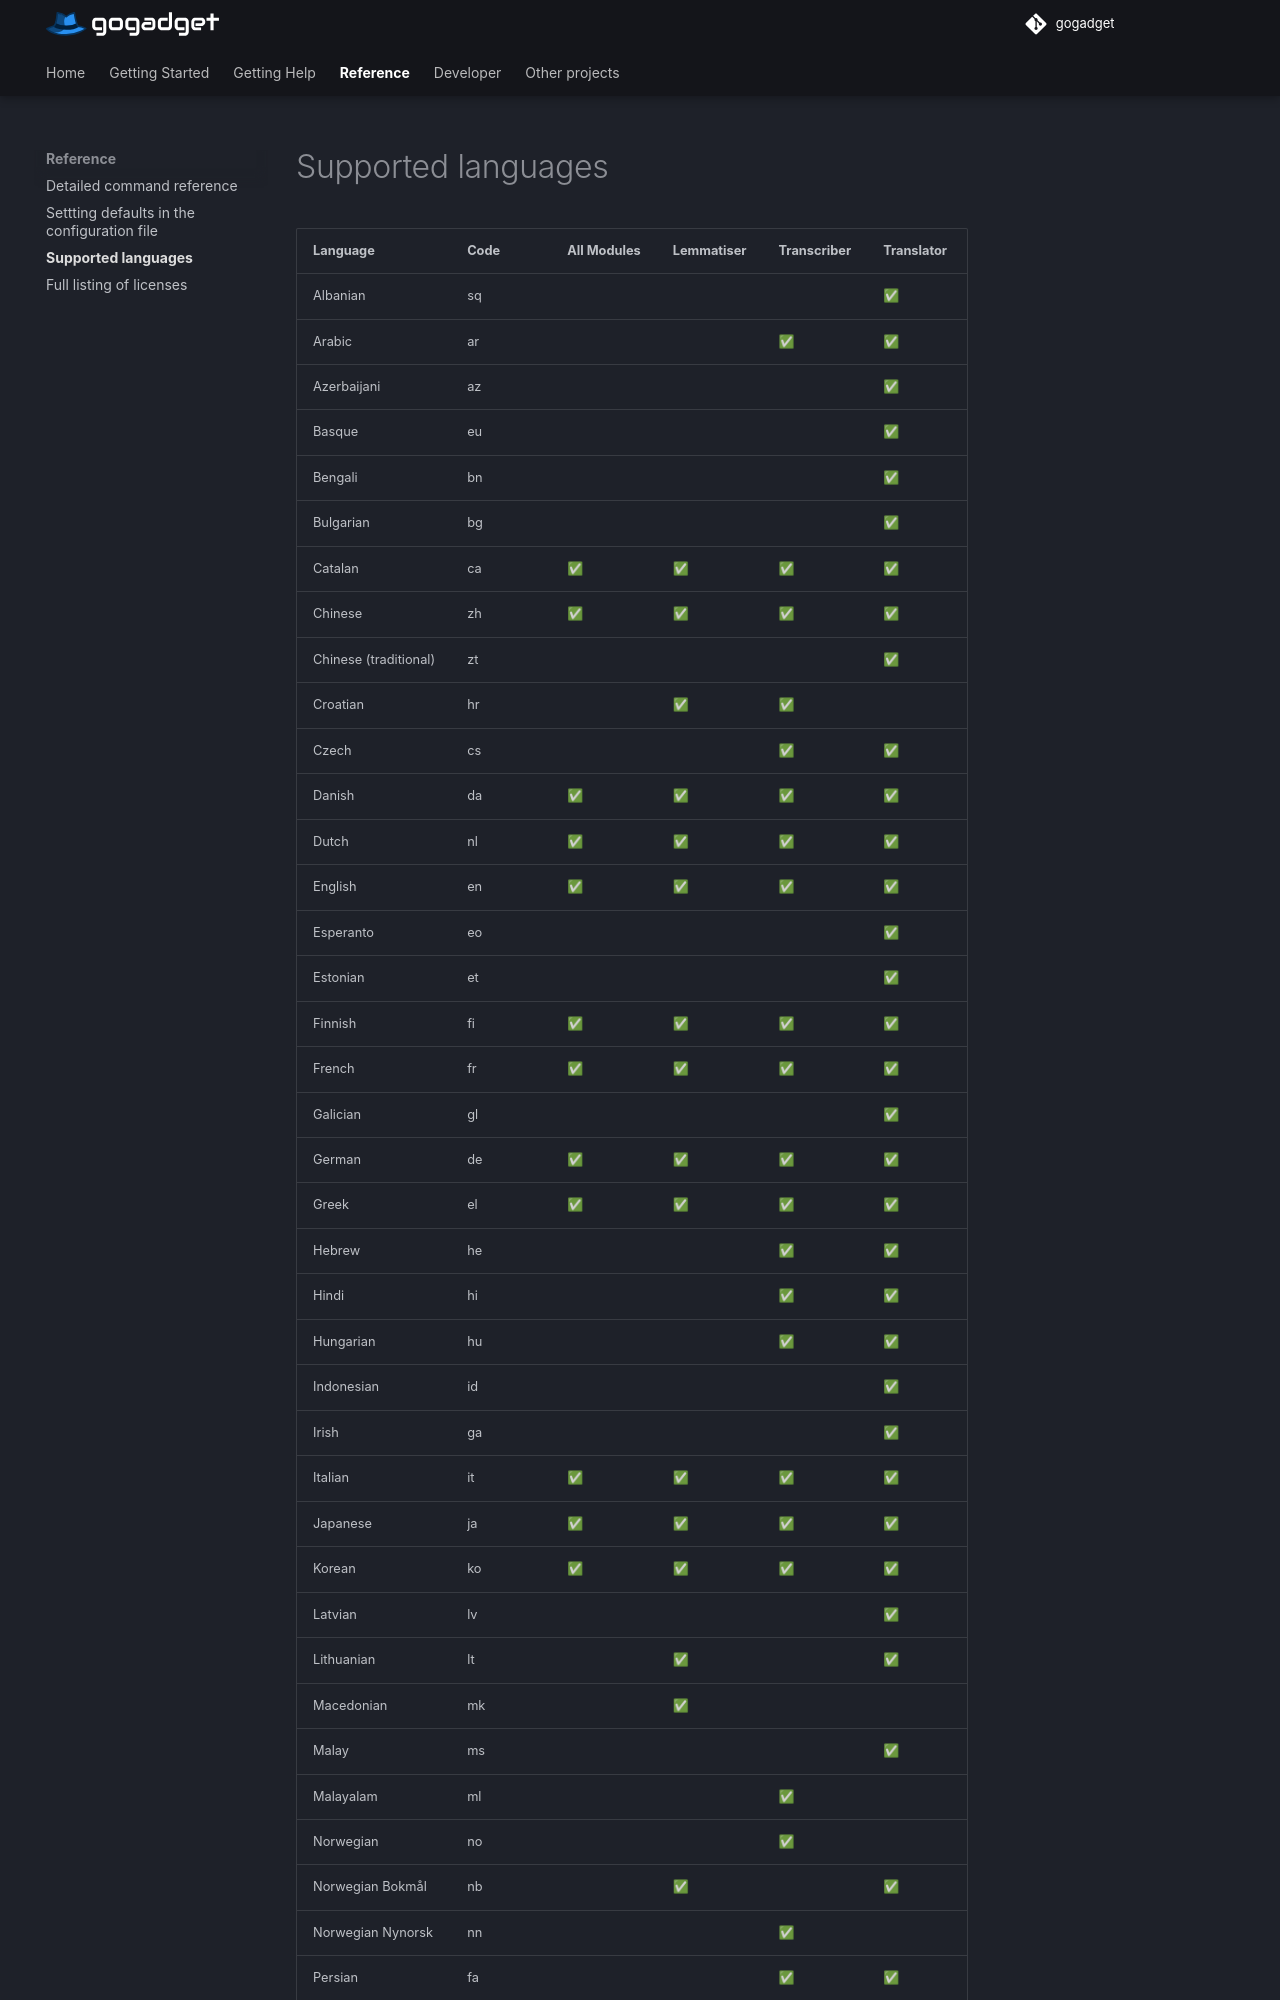

repository: jonathanfox5/gogadget · page: getting_started/supported_languages/index.html · generator: mkdocs

# Supported Languages

| Language              | Code | All Modules | Lemmatiser | Transcriber | Translator |
| --------------------- | ---- | ----------- | ---------- | ----------- | ---------- |
| Albanian              | sq   |             |            |             | ✅         |
| Arabic                | ar   |             |            | ✅          | ✅         |
| Azerbaijani           | az   |             |            |             | ✅         |
| Basque                | eu   |             |            |             | ✅         |
| Bengali               | bn   |             |            |             | ✅         |
| Bulgarian             | bg   |             |            |             | ✅         |
| Catalan               | ca   | ✅          | ✅         | ✅          | ✅         |
| Chinese               | zh   | ✅          | ✅         | ✅          | ✅         |
| Chinese (traditional) | zt   |             |            |             | ✅         |
| Croatian              | hr   |             | ✅         | ✅          |            |
| Czech                 | cs   |             |            | ✅          | ✅         |
| Danish                | da   | ✅          | ✅         | ✅          | ✅         |
| Dutch                 | nl   | ✅          | ✅         | ✅          | ✅         |
| English               | en   | ✅          | ✅         | ✅          | ✅         |
| Esperanto             | eo   |             |            |             | ✅         |
| Estonian              | et   |             |            |             | ✅         |
| Finnish               | fi   | ✅          | ✅         | ✅          | ✅         |
| French                | fr   | ✅          | ✅         | ✅          | ✅         |
| Galician              | gl   |             |            |             | ✅         |
| German                | de   | ✅          | ✅         | ✅          | ✅         |
| Greek                 | el   | ✅          | ✅         | ✅          | ✅         |
| Hebrew                | he   |             |            | ✅          | ✅         |
| Hindi                 | hi   |             |            | ✅          | ✅         |
| Hungarian             | hu   |             |            | ✅          | ✅         |
| Indonesian            | id   |             |            |             | ✅         |
| Irish                 | ga   |             |            |             | ✅         |
| Italian               | it   | ✅          | ✅         | ✅          | ✅         |
| Japanese              | ja   | ✅          | ✅         | ✅          | ✅         |
| Korean                | ko   | ✅          | ✅         | ✅          | ✅         |
| Latvian               | lv   |             |            |             | ✅         |
| Lithuanian            | lt   |             | ✅         |             | ✅         |
| Macedonian            | mk   |             | ✅         |             |            |
| Malay                 | ms   |             |            |             | ✅         |
| Malayalam             | ml   |             |            | ✅          |            |
| Norwegian             | no   |             |            | ✅          |            |
| Norwegian Bokmål      | nb   |             | ✅         |             | ✅         |
| Norwegian Ny
